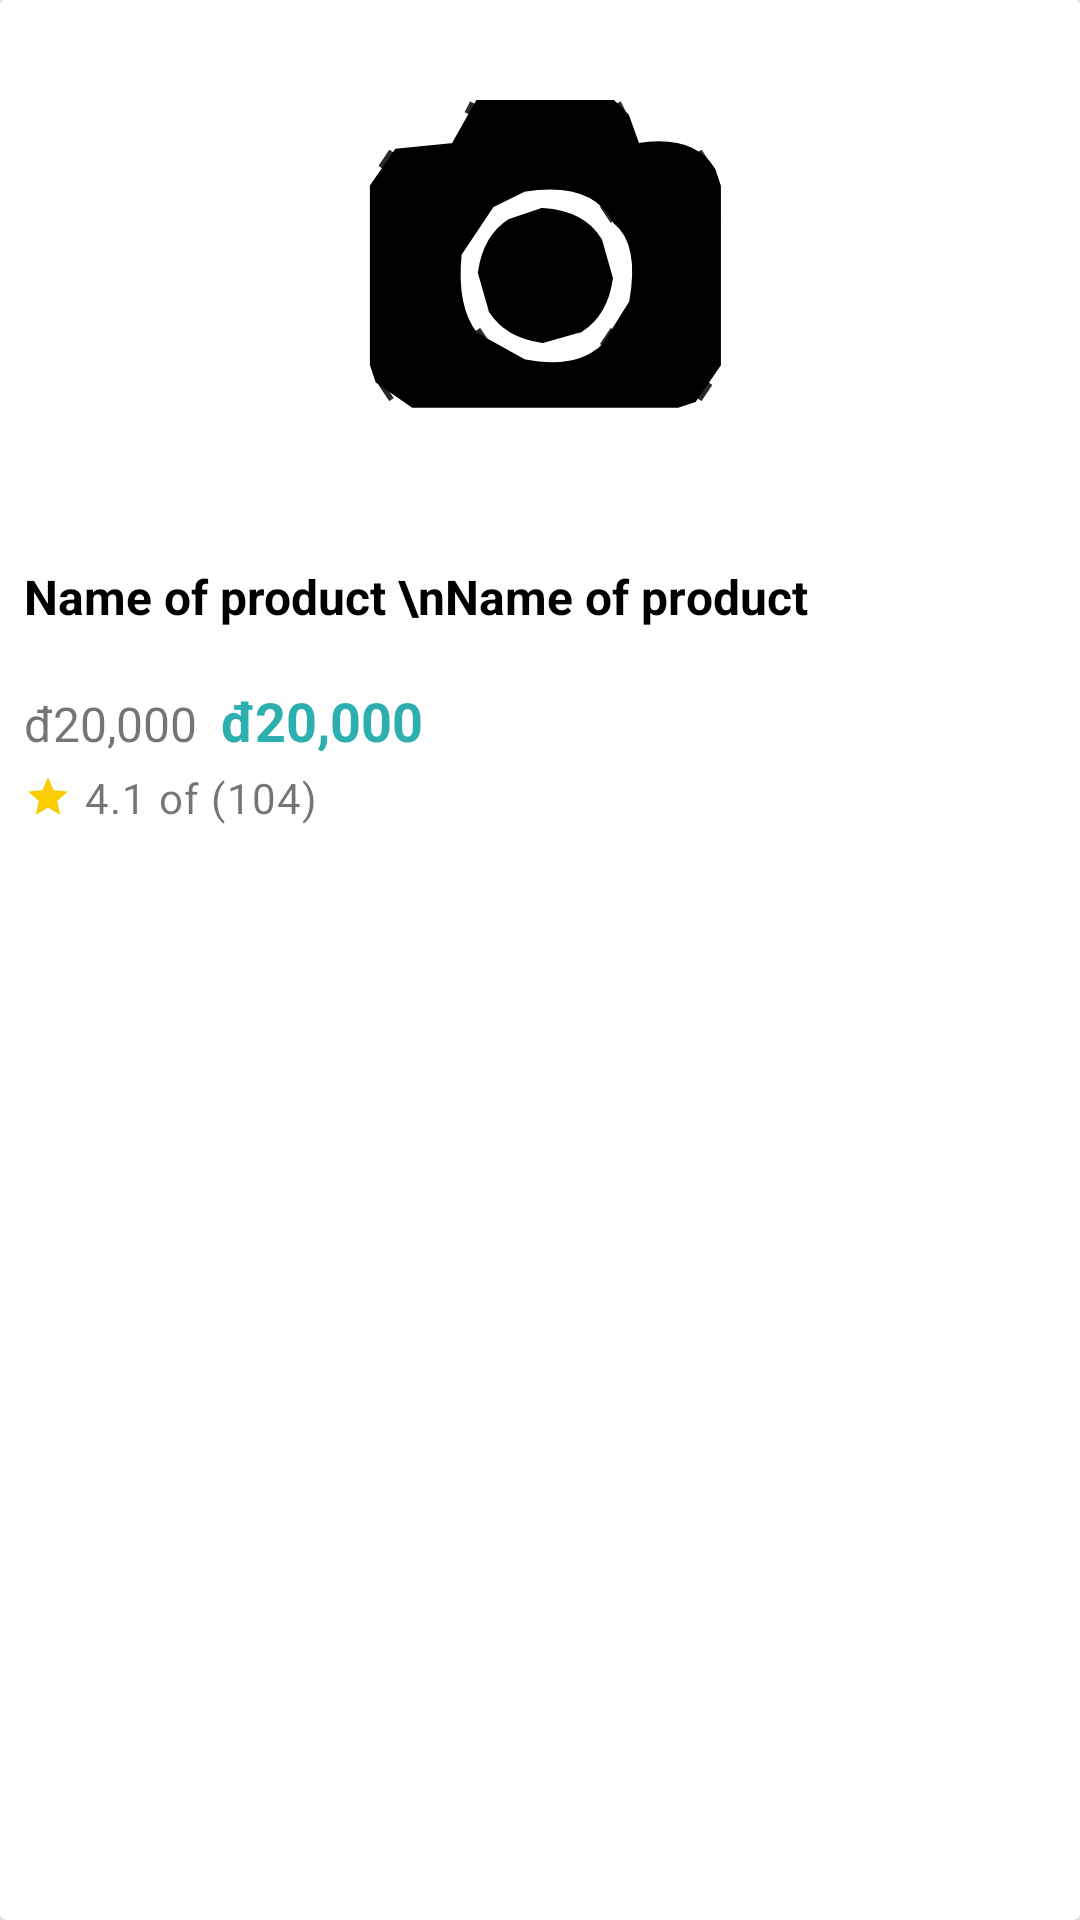

Produce the Android XML layout that renders to this screen, including the resource entries it uses.
<!-- AndroidManifest.xml: application theme Theme.Grocery -->
<!-- res/layout/product_item_recycler.xml -->
<?xml version="1.0" encoding="utf-8"?>
<androidx.cardview.widget.CardView xmlns:android="http://schemas.android.com/apk/res/android"
    android:layout_width="match_parent"
    android:layout_height="296dp"
    xmlns:app="http://schemas.android.com/apk/res-auto"
    app:layout_constraintCircleRadius="8dp"
    android:layout_margin="8dp"
    android:id="@+id/cardViewProduct">

    <LinearLayout
        android:layout_width="match_parent"
        android:layout_height="match_parent"
        android:orientation="vertical"
        android:paddingBottom="8dp">

        <ImageView
            android:id="@+id/imgProduct"
            android:layout_width="match_parent"
            android:layout_height="180dp"
            android:scaleType="centerCrop"
            android:src="@drawable/camera"
            android:adjustViewBounds="true"/>

        <TextView
            android:id="@+id/txtViewName"
            android:layout_width="match_parent"
            android:layout_height="48dp"
            android:paddingTop="8dp"
            android:paddingRight="8dp"
            android:paddingLeft="8dp"
            android:paddingBottom="0dp"
            android:text="Name of product \nName of product"
            android:textStyle="bold"
            android:textColor="@color/black"
            android:textSize="16sp"/>

        <LinearLayout
            android:layout_width="match_parent"
            android:layout_height="wrap_content"
            android:orientation="horizontal">

            <TextView
                android:id="@+id/txtViewPrice"
                android:layout_width="wrap_content"
                android:layout_height="wrap_content"
                android:layout_marginLeft="8dp"
                android:text="đ20,000"
                android:textSize="16sp" />

            <TextView
                android:id="@+id/txtViewPriceDiscount"
                android:layout_width="wrap_content"
                android:layout_height="wrap_content"
                android:layout_marginLeft="8dp"
                android:text="đ20,000"
                android:textColor="@color/green_main"
                android:textSize="18sp"
                android:textStyle="bold" />

        </LinearLayout>
        <TextView
            android:id="@+id/txtViewRate"
            android:layout_width="wrap_content"
            android:layout_height="wrap_content"
            android:drawableLeft="@drawable/ic_baseline_star_16"
            android:drawablePadding="4dp"
            android:gravity="center"
            android:letterSpacing="0.03"
            android:paddingTop="4dp"
            android:paddingLeft="8dp"
            android:text="4.1 of (104)"
            android:layout_marginRight="8dp"/>

    </LinearLayout>

</androidx.cardview.widget.CardView>
<!-- resources referenced by this layout -->
<resources>
  <color name="black">#FF000000</color>
  <color name="green_main">#FF2DAFAF</color>
  <!-- drawable camera: vector/xml drawable (drawable, 5416 chars, omitted) -->
  <!-- drawable ic_baseline_star_16 (drawable) -->
  <vector android:height="16dp" android:tint="#FACC01"
      android:viewportHeight="24" android:viewportWidth="24"
      android:width="16dp" xmlns:android="http://schemas.android.com/apk/res/android">
      <path android:fillColor="@android:color/white" android:pathData="M12,17.27L18.18,21l-1.64,-7.03L22,9.24l-7.19,-0.61L12,2 9.19,8.63 2,9.24l5.46,4.73L5.82,21z"/>
  </vector>
  <style name="Theme.Grocery" parent="Theme.AppCompat.DayNight.NoActionBar">
          
          <item name="colorPrimary">@color/purple_500</item>
          <item name="colorPrimaryVariant">@color/purple_700</item>
          <item name="colorOnPrimary">@color/white</item>
          
          <item name="colorSecondary">@color/teal_200</item>
          <item name="colorSecondaryVariant">@color/teal_700</item>
          <item name="colorOnSecondary">@color/black</item>
          
          <item name="android:statusBarColor" tools:targetApi="l">?attr/colorPrimaryVariant</item>
          
          <item name="android:windowAnimationStyle">@style/CustomActivityAnimation</item>
      </style>
  <color name="purple_500">#FF6200EE</color>
  <color name="purple_700">#FF3700B3</color>
  <color name="white">#FFFFFFFF</color>
  <color name="teal_200">#FF03DAC5</color>
  <color name="teal_700">#FF018786</color>
  <style name="CustomActivityAnimation" parent="@android:style/Animation.Activity">
          <item name="android:activityOpenEnterAnimation">@anim/slide_in_right</item>
          <item name="android:activityOpenExitAnimation">@anim/slide_out_left</item>
          <item name="android:activityCloseEnterAnimation">@anim/slide_in_left</item>
          <item name="android:activityCloseExitAnimation">@anim/slide_out_right</item>
      </style>
</resources>
